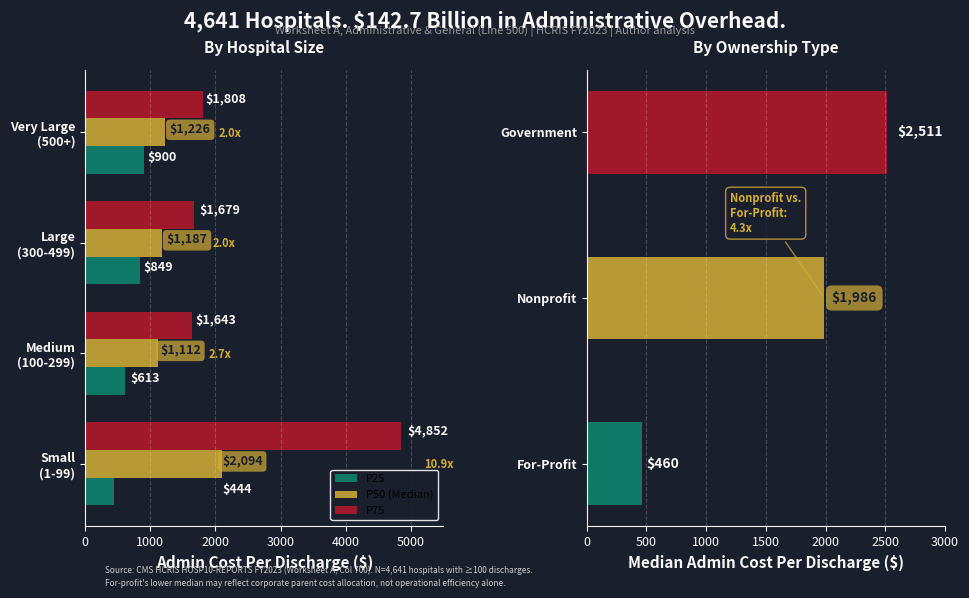

Python code for this plot: (Note: this script raises an exception after producing the figure.)
#!/usr/bin/env python3
"""
Issue #5 Chart: Hospital Administrative Cost Variance by Size and Ownership Type
HCRIS FY2023 Worksheet A (Admin & General, Line 500)

Two-panel horizontal bar chart:
- LEFT: Admin cost per discharge by hospital bed-size category (P25, P50, P75)
- RIGHT: Admin cost per discharge by ownership type (For-Profit, Nonprofit, Government)
"""

import matplotlib.pyplot as plt
import matplotlib.patches as mpatches
import numpy as np

# Project color scheme
navy = '#1A1F2E'
teal = '#0E8A72'
red = '#B7182A'
gold = '#D4AF37'
white = '#F8F8F6'

# Data: Admin Cost Per Discharge by Bed Size
bed_sizes = ['Small\n(1-99)', 'Medium\n(100-299)', 'Large\n(300-499)', 'Very Large\n(500+)']
p25_data = [444, 613, 849, 900]
p50_data = [2094, 1112, 1187, 1226]
p75_data = [4852, 1643, 1679, 1808]

# Data: Admin Cost Per Discharge by Ownership
ownership_types = ['For-Profit', 'Nonprofit', 'Government']
ownership_median = [460, 1986, 2511]

# Create figure with two subplots side-by-side
fig, (ax1, ax2) = plt.subplots(1, 2, figsize=(10, 6), dpi=100)
fig.patch.set_facecolor(navy)

# Suptitle
fig.suptitle('4,641 Hospitals. $142.7 Billion in Administrative Overhead.',
             fontsize=15, fontweight='bold', color=white, y=0.98)

# Subtitle
fig.text(0.5, 0.94, 'Worksheet A, Administrative & General (Line 500) | HCRIS FY2023 | Author analysis',
         ha='center', fontsize=8, color='#999999', style='italic')

# ============ LEFT PANEL: Admin Cost by Hospital Size ============
ax1.set_facecolor(navy)
ax1.spines['left'].set_color(white)
ax1.spines['bottom'].set_color(white)
ax1.spines['right'].set_visible(False)
ax1.spines['top'].set_visible(False)

y_pos = np.arange(len(bed_sizes))
bar_height = 0.25

# Plot P25, P50, P75 as horizontal bars
ax1.barh(y_pos - bar_height, p25_data, bar_height, label='P25', color=teal, alpha=0.85)
ax1.barh(y_pos, p50_data, bar_height, label='P50 (Median)', color=gold, alpha=0.85)
ax1.barh(y_pos + bar_height, p75_data, bar_height, label='P75', color=red, alpha=0.85)

# Customize left panel
ax1.set_yticks(y_pos)
ax1.set_yticklabels(bed_sizes, fontsize=10, color=white, fontweight='bold')
ax1.set_xlabel('Admin Cost Per Discharge ($)', fontsize=11, color=white, fontweight='bold')
ax1.set_title('By Hospital Size', fontsize=11, color=white, fontweight='bold', pad=12)
ax1.tick_params(colors=white, labelsize=9)
ax1.grid(axis='x', alpha=0.2, color=white, linestyle='--')
ax1.set_xlim(0, 5500)

# Add value labels inside/outside bars and ratio annotations
# Small hospitals
ax1.text(2100, -0.26, '$444', fontsize=9, color=white, fontweight='bold', ha='left')
ax1.text(2100, -0.01, '$2,094', fontsize=9, color=navy, fontweight='bold', ha='left', bbox=dict(boxstyle='round,pad=0.3', facecolor=gold, alpha=0.7, edgecolor='none'))
ax1.text(4950, 0.26, '$4,852', fontsize=9, color=white, fontweight='bold', ha='left')
ax1.text(5200, -0.04, '10.9x', fontsize=8, color=gold, fontweight='bold', style='italic')

# Medium hospitals
ax1.text(700, 0.74, '$613', fontsize=9, color=white, fontweight='bold', ha='left')
ax1.text(1150, 0.99, '$1,112', fontsize=9, color=navy, fontweight='bold', ha='left', bbox=dict(boxstyle='round,pad=0.3', facecolor=gold, alpha=0.7, edgecolor='none'))
ax1.text(1700, 1.26, '$1,643', fontsize=9, color=white, fontweight='bold', ha='left')
ax1.text(1900, 0.96, '2.7x', fontsize=8, color=gold, fontweight='bold', style='italic')

# Large hospitals
ax1.text(900, 1.74, '$849', fontsize=9, color=white, fontweight='bold', ha='left')
ax1.text(1250, 1.99, '$1,187', fontsize=9, color=navy, fontweight='bold', ha='left', bbox=dict(boxstyle='round,pad=0.3', facecolor=gold, alpha=0.7, edgecolor='none'))
ax1.text(1750, 2.26, '$1,679', fontsize=9, color=white, fontweight='bold', ha='left')
ax1.text(1950, 1.96, '2.0x', fontsize=8, color=gold, fontweight='bold', style='italic')

# Very Large hospitals
ax1.text(950, 2.74, '$900', fontsize=9, color=white, fontweight='bold', ha='left')
ax1.text(1300, 2.99, '$1,226', fontsize=9, color=navy, fontweight='bold', ha='left', bbox=dict(boxstyle='round,pad=0.3', facecolor=gold, alpha=0.7, edgecolor='none'))
ax1.text(1850, 3.26, '$1,808', fontsize=9, color=white, fontweight='bold', ha='left')
ax1.text(2050, 2.96, '2.0x', fontsize=8, color=gold, fontweight='bold', style='italic')

ax1.legend(loc='lower right', fontsize=8, framealpha=0.9, facecolor=navy, edgecolor=white)

# ============ RIGHT PANEL: Admin Cost by Ownership Type ============
ax2.set_facecolor(navy)
ax2.spines['left'].set_color(white)
ax2.spines['bottom'].set_color(white)
ax2.spines['right'].set_visible(False)
ax2.spines['top'].set_visible(False)

# Color mapping for ownership types
colors_ownership = [teal, gold, red]
y_pos_ownership = np.arange(len(ownership_types))

bars = ax2.barh(y_pos_ownership, ownership_median, color=colors_ownership, alpha=0.85, height=0.5)

# Customize right panel
ax2.set_yticks(y_pos_ownership)
ax2.set_yticklabels(ownership_types, fontsize=10, color=white, fontweight='bold')
ax2.set_xlabel('Median Admin Cost Per Discharge ($)', fontsize=11, color=white, fontweight='bold')
ax2.set_title('By Ownership Type', fontsize=11, color=white, fontweight='bold', pad=12)
ax2.tick_params(colors=white, labelsize=9)
ax2.grid(axis='x', alpha=0.2, color=white, linestyle='--')
ax2.set_xlim(0, 3000)

# Add value labels and ratio callout
ax2.text(500, 0, '$460', fontsize=10, color=white, fontweight='bold', ha='left', va='center')
ax2.text(2050, 1, '$1,986', fontsize=10, color=navy, fontweight='bold', ha='left', va='center', bbox=dict(boxstyle='round,pad=0.4', facecolor=gold, alpha=0.7, edgecolor='none'))
ax2.text(2600, 2, '$2,511', fontsize=10, color=white, fontweight='bold', ha='left', va='center')

# Ratio annotation with leader line
ax2.annotate('Nonprofit vs.\nFor-Profit:\n4.3x', xy=(1986, 1), xytext=(1200, 1.4),
            fontsize=8, color=gold, fontweight='bold', style='italic',
            arrowprops=dict(arrowstyle='-', color=gold, lw=1, alpha=0.7),
            bbox=dict(boxstyle='round,pad=0.4', facecolor=navy, edgecolor=gold, alpha=0.8, linewidth=1))

# ============ FOOTNOTE ============
fig.text(0.12, 0.02,
         'Source: CMS HCRIS HOSP10-REPORTS FY2023 (Worksheet A, Col 700). N=4,641 hospitals with ≥100 discharges.\n' +
         "For-profit's lower median may reflect corporate parent cost allocation, not operational efficiency alone.",
         ha='left', fontsize=6, color='#CCCCCC', linespacing=1.6)

# Adjust layout to prevent overlap
plt.subplots_adjust(top=0.88, bottom=0.12, left=0.10, right=0.96, wspace=0.4)

# Save at 150dpi
output_path = '/Users/minirex/healthcare/issue_05/figures/chart6_admin_variance.png'
plt.savefig(output_path, dpi=150, facecolor=navy, edgecolor='none', bbox_inches='tight')
print(f'Chart saved to: {output_path}')

plt.close(fig)
print('Figure closed and memory freed.')
